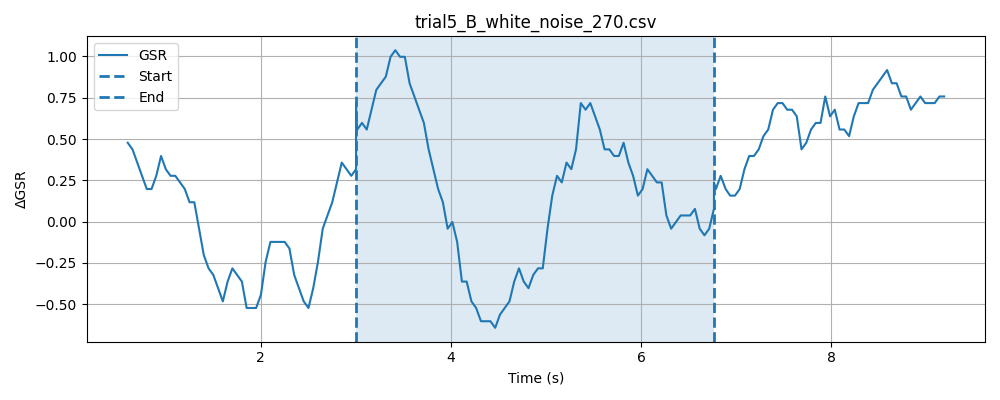

The data file committed next to this chart (first rows):
timestamp, elapsed_sec, gsr_raw, phase
1777617646, 0.03322, 1301, baseline
1777617646, 0.08324, 1303, baseline
1777617646, 0.1332, 1302, baseline
1777617646, 0.1833, 1300, baseline
1777617646, 0.2335, 1301, baseline
1777617646, 0.2835, 1299, baseline
1777617646, 0.3335, 1299, baseline
1777617646, 0.3835, 1300, baseline
1777617646, 0.4334, 1301, baseline
1777617646, 0.4836, 1302, baseline
1777617646, 0.5336, 1301, baseline
1777617646, 0.5836, 1301, baseline
1777617647, 0.6333, 1302, baseline
1777617647, 0.6834, 1299, baseline
1777617647, 0.7334, 1301, baseline
1777617647, 0.7836, 1302, baseline
1777617647, 0.8336, 1302, baseline
1777617647, 0.8837, 1302, baseline
1777617647, 0.9338, 1301, baseline
1777617647, 0.9837, 1301, baseline
1777617647, 1.034, 1299, baseline
1777617647, 1.084, 1300, baseline
1777617647, 1.134, 1302, baseline
1777617647, 1.184, 1300, baseline
1777617647, 1.234, 1302, baseline
1777617647, 1.284, 1300, baseline
1777617647, 1.334, 1301, baseline
1777617647, 1.384, 1300, baseline
1777617647, 1.434, 1298, baseline
1777617647, 1.484, 1301, baseline
1777617647, 1.534, 1301, baseline
1777617647, 1.584, 1302, baseline
1777617648, 1.634, 1298, baseline
1777617648, 1.684, 1300, baseline
1777617648, 1.734, 1302, baseline
1777617648, 1.784, 1300, baseline
1777617648, 1.834, 1300, baseline
1777617648, 1.884, 1300, baseline
1777617648, 1.934, 1299, baseline
1777617648, 1.984, 1297, baseline
1777617648, 2.034, 1298, baseline
1777617648, 2.084, 1300, baseline
1777617648, 2.134, 1301, baseline
1777617648, 2.184, 1299, baseline
1777617648, 2.234, 1299, baseline
1777617648, 2.284, 1302, baseline
1777617648, 2.334, 1302, baseline
1777617648, 2.384, 1301, baseline
1777617648, 2.434, 1299, baseline
1777617648, 2.485, 1298, baseline
1777617648, 2.534, 1300, baseline
1777617648, 2.584, 1301, baseline
1777617649, 2.635, 1302, baseline
1777617649, 2.684, 1303, baseline
1777617649, 2.735, 1304, baseline
1777617649, 2.785, 1301, baseline
1777617649, 2.835, 1302, baseline
1777617649, 2.885, 1298, baseline
1777617649, 2.935, 1299, baseline
1777617649, 2.985, 1298, baseline
... 146 more rows
